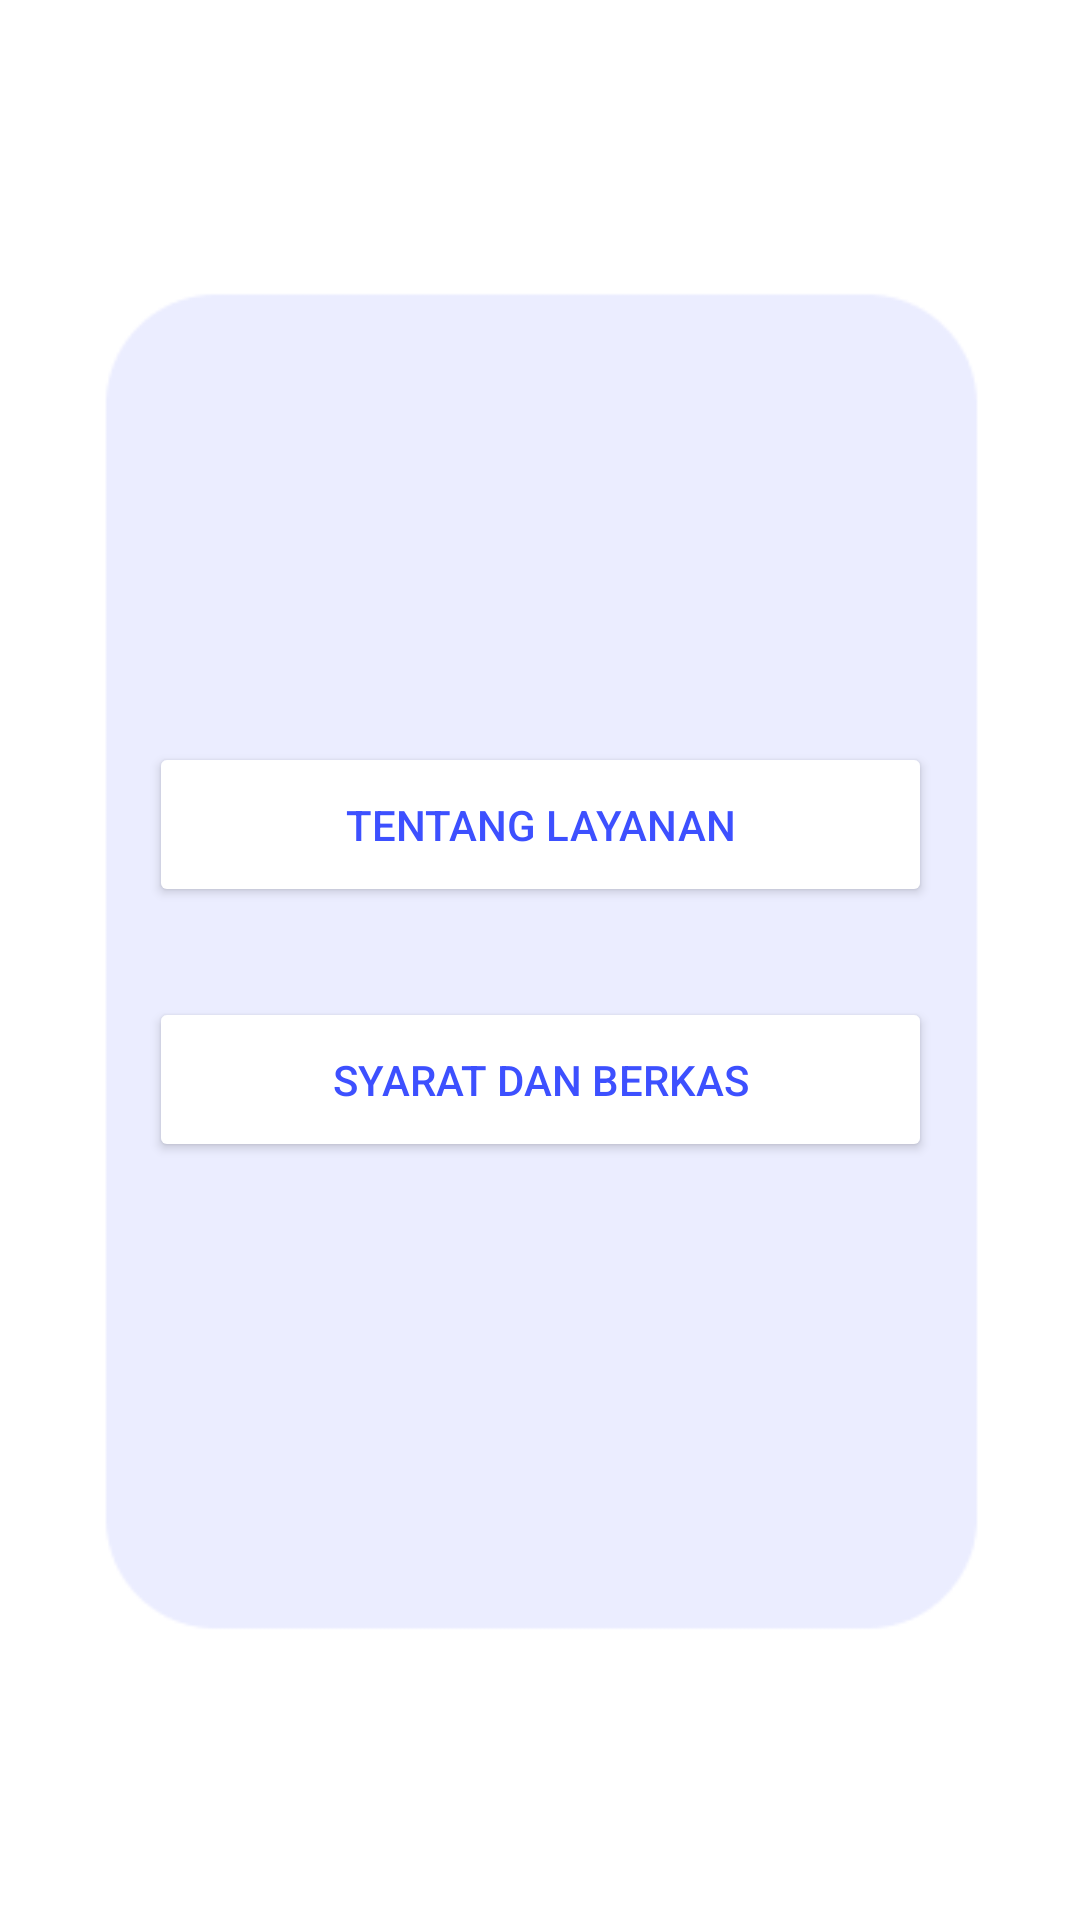

Produce the Android XML layout that renders to this screen, including the resource entries it uses.
<!-- AndroidManifest.xml: application theme Theme.UAS_2 -->
<!-- res/layout/fragment_6.xml -->
<?xml version="1.0" encoding="utf-8"?>
<androidx.constraintlayout.widget.ConstraintLayout xmlns:android="http://schemas.android.com/apk/res/android"
    xmlns:app="http://schemas.android.com/apk/res-auto"
    xmlns:tools="http://schemas.android.com/tools"
    android:layout_width="match_parent"
    android:layout_height="match_parent"
    tools:context=".Fragment6">


    <Button
        android:id="@+id/btn2"
        android:layout_width="261dp"
        android:layout_height="55dp"
        android:backgroundTint="#FFFFFF"
        android:text="Tentang Layanan"
        android:textAlignment="center"
        android:textColor="#3D50FF"
        app:cornerRadius="20dp"
        app:layout_constraintBottom_toBottomOf="parent"
        app:layout_constraintEnd_toEndOf="parent"
        app:layout_constraintStart_toStartOf="parent"
        app:layout_constraintTop_toTopOf="parent"
        app:layout_constraintVertical_bias="0.423"
        tools:ignore="MissingConstraints" />

    <Button
        android:id="@+id/btn1"
        android:layout_width="261dp"
        android:layout_height="55dp"
        android:backgroundTint="#FFFFFF"
        android:text="Syarat dan Berkas"
        android:textAlignment="center"
        android:textColor="#3D50FF"
        app:cornerRadius="20dp"
        app:layout_constraintBottom_toBottomOf="parent"
        app:layout_constraintEnd_toEndOf="parent"
        app:layout_constraintStart_toStartOf="parent"
        app:layout_constraintTop_toTopOf="parent"
        app:layout_constraintVertical_bias="0.568"
        tools:ignore="MissingConstraints" />

    <ImageView
        android:id="@+id/imageView7"
        android:layout_width="415dp"
        android:layout_height="735dp"
        android:src="@drawable/android_large___3"
        app:layout_constraintBottom_toBottomOf="parent"
        app:layout_constraintEnd_toEndOf="parent"
        app:layout_constraintStart_toStartOf="parent"
        app:layout_constraintTop_toTopOf="parent" />

</androidx.constraintlayout.widget.ConstraintLayout>
<!-- resources referenced by this layout -->
<resources>
  <!-- drawable android_large___3: png bitmap (drawable, 3901 bytes) -->
  <style name="Theme.UAS_2" parent="Theme.MaterialComponents.DayNight.DarkActionBar">
          
          <item name="colorPrimary">@color/purple_500</item>
          <item name="colorPrimaryVariant">@color/purple_700</item>
          <item name="colorOnPrimary">@color/white</item>
          
          <item name="colorSecondary">@color/teal_200</item>
          <item name="colorSecondaryVariant">@color/teal_700</item>
          <item name="colorOnSecondary">@color/black</item>
          
          <item name="android:statusBarColor">?attr/colorPrimaryVariant</item>
          
      </style>
  <!-- not gathered from this repository: default colours our renderer supplied (Android Studio template values) -->
  <color name="purple_500">#FF6200EE</color>
  <color name="purple_700">#FF3700B3</color>
  <color name="teal_200">#FF03DAC5</color>
  <color name="teal_700">#FF018786</color>
  <color name="black">#FF000000</color>
  <color name="white">#FFFFFFFF</color>
</resources>
